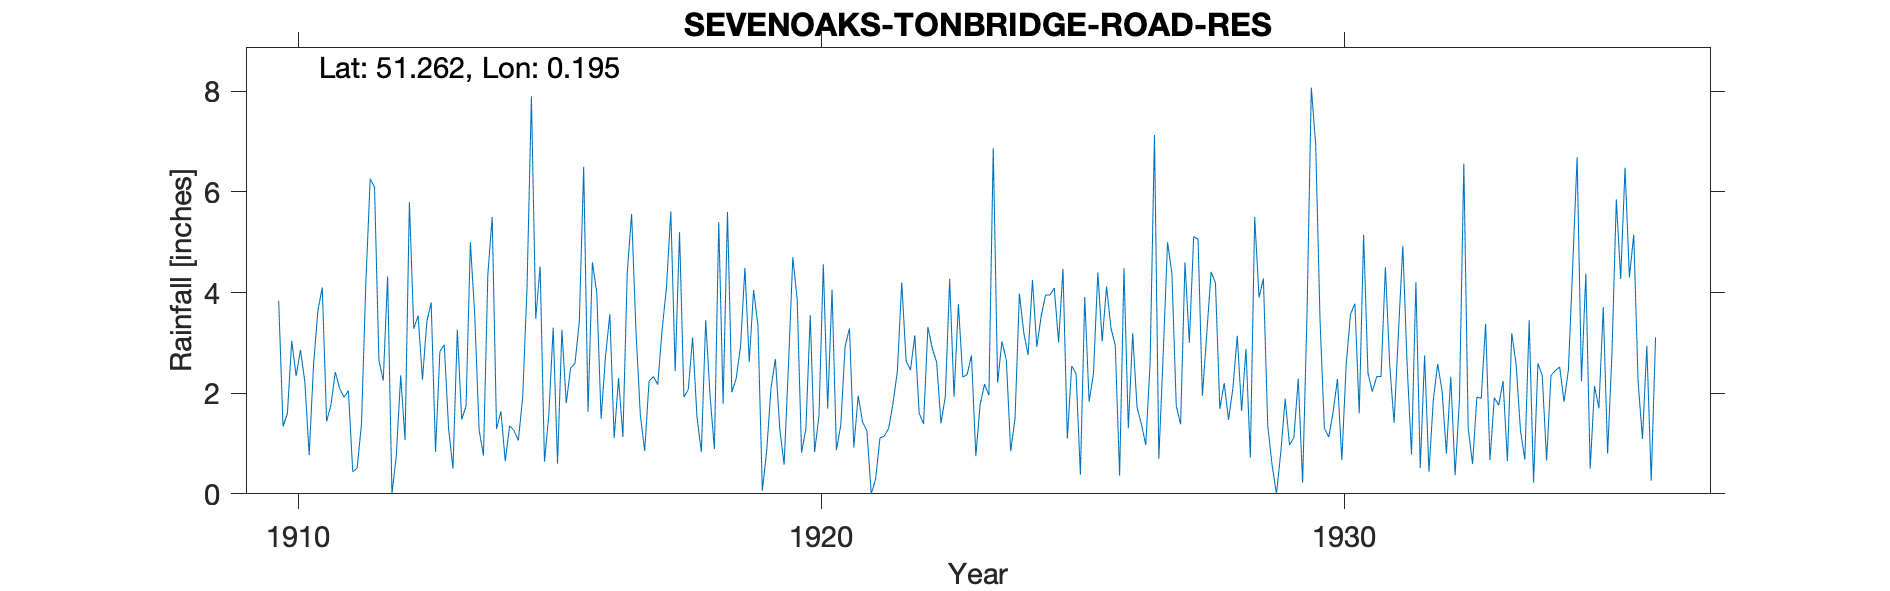

The table this chart was drawn from, first rows:
SEVENOAKS-TONBRIDGE-ROAD-RES, , , , , , , , , , , , , , , , , , , , , , , 
Grid ref, TQ5324953689, Long, 0.195, Lat, 51.26, Elevation, 556, ft, , , , , , , , , , , , , , , 
Station no, 378, , , , , , , , , , , , , , , , , , , , , , 
, 1910, 1911, 1912, 1913, 1914, 1915, 1916, 1917, 1918, 1919, 1920, 1921, 1922, 1923, 1924, 1925, 1926, 1927, 1928, 1929, 1930, 1931, 1932
January, , 1.44, 2.66, 3.8, 0.76, 3.48, 1.63, 1.57, 3.11, 4.49, 3.86, 3.29, 4.2, 1.93, 2.66, 3.01, 3.3, 2.76, 4.19, 1.35, 3.45, 2.03, 2.75
February, 3.83, 1.77, 2.25, 0.84, 4.35, 4.52, 4.6, 0.85, 1.53, 2.62, 0.82, 0.92, 2.64, 3.77, 0.85, 4.47, 2.95, 5, 1.69, 0.57, 1.3, 2.33, 0.44
March, 1.34, 2.42, 4.32, 2.83, 5.5, 0.64, 4, 2.24, 0.83, 4.05, 1.29, 1.95, 2.46, 2.32, 1.5, 1.1, 0.36, 4.38, 2.2, 0, 1.13, 2.33, 1.87
April, 1.6, 2.09, 0, 2.96, 1.29, 1.57, 1.49, 2.33, 3.45, 3.34, 3.55, 1.43, 3.15, 2.37, 3.98, 2.54, 4.48, 1.75, 1.47, 0.83, 1.62, 4.5, 2.58
May, 3.04, 1.92, 0.76, 1.29, 1.64, 3.3, 2.72, 2.17, 1.95, 0.06, 0.83, 1.25, 1.6, 2.75, 3.2, 2.39, 1.3, 1.38, 2.1, 1.89, 2.28, 2.55, 2.05
June, 2.34, 2.05, 2.35, 0.5, 0.65, 0.6, 3.57, 3.26, 0.89, 0.85, 1.55, 0, 1.39, 0.75, 2.76, 0.38, 3.19, 4.6, 3.14, 0.97, 0.67, 1.41, 0.8
July, 2.86, 0.44, 1.07, 3.26, 1.35, 3.26, 1.11, 4.1, 5.4, 2.11, 4.56, 0.29, 3.32, 1.78, 4.25, 3.91, 1.72, 3, 1.65, 1.12, 2.57, 3.21, 2.33
August, 2.23, 0.51, 5.8, 1.48, 1.26, 1.8, 2.3, 5.61, 1.79, 2.68, 1.69, 1.11, 2.89, 2.18, 2.92, 1.83, 1.39, 5.11, 2.88, 2.29, 3.57, 4.93, 0.37
September, 0.77, 1.38, 3.28, 1.74, 1.06, 2.5, 1.13, 2.44, 5.6, 1.3, 4.06, 1.15, 2.62, 1.96, 3.53, 2.39, 0.97, 5.06, 0.72, 0.22, 3.78, 2.54, 1.88
October, 2.56, 4.17, 3.54, 5, 1.91, 2.59, 4.4, 5.2, 2.02, 0.58, 0.87, 1.3, 1.4, 6.87, 3.95, 4.4, 2.6, 1.95, 5.5, 3.53, 1.6, 0.78, 6.56
November, 3.64, 6.26, 2.27, 3.54, 4.11, 3.42, 5.56, 1.92, 2.29, 2.55, 1.36, 1.8, 1.93, 2.21, 3.95, 3.03, 7.13, 3.18, 3.9, 8.07, 5.15, 4.21, 1.31
December, 4.1, 6.09, 3.42, 1.27, 7.9, 6.5, 3.24, 2.07, 2.93, 4.7, 2.93, 2.44, 4.27, 3.03, 4.09, 4.12, 0.7, 4.41, 4.28, 6.95, 2.4, 0.51, 0.59
Total, , 30.54, 31.72, 28.51, 31.78, 34.18, 35.75, 33.76, 31.79, 29.33, 27.37, 16.93, 31.87, 31.92, 37.64, 33.57, 30.09, 42.58, 33.72, 27.79, 29.52, 31.33, 23.53
